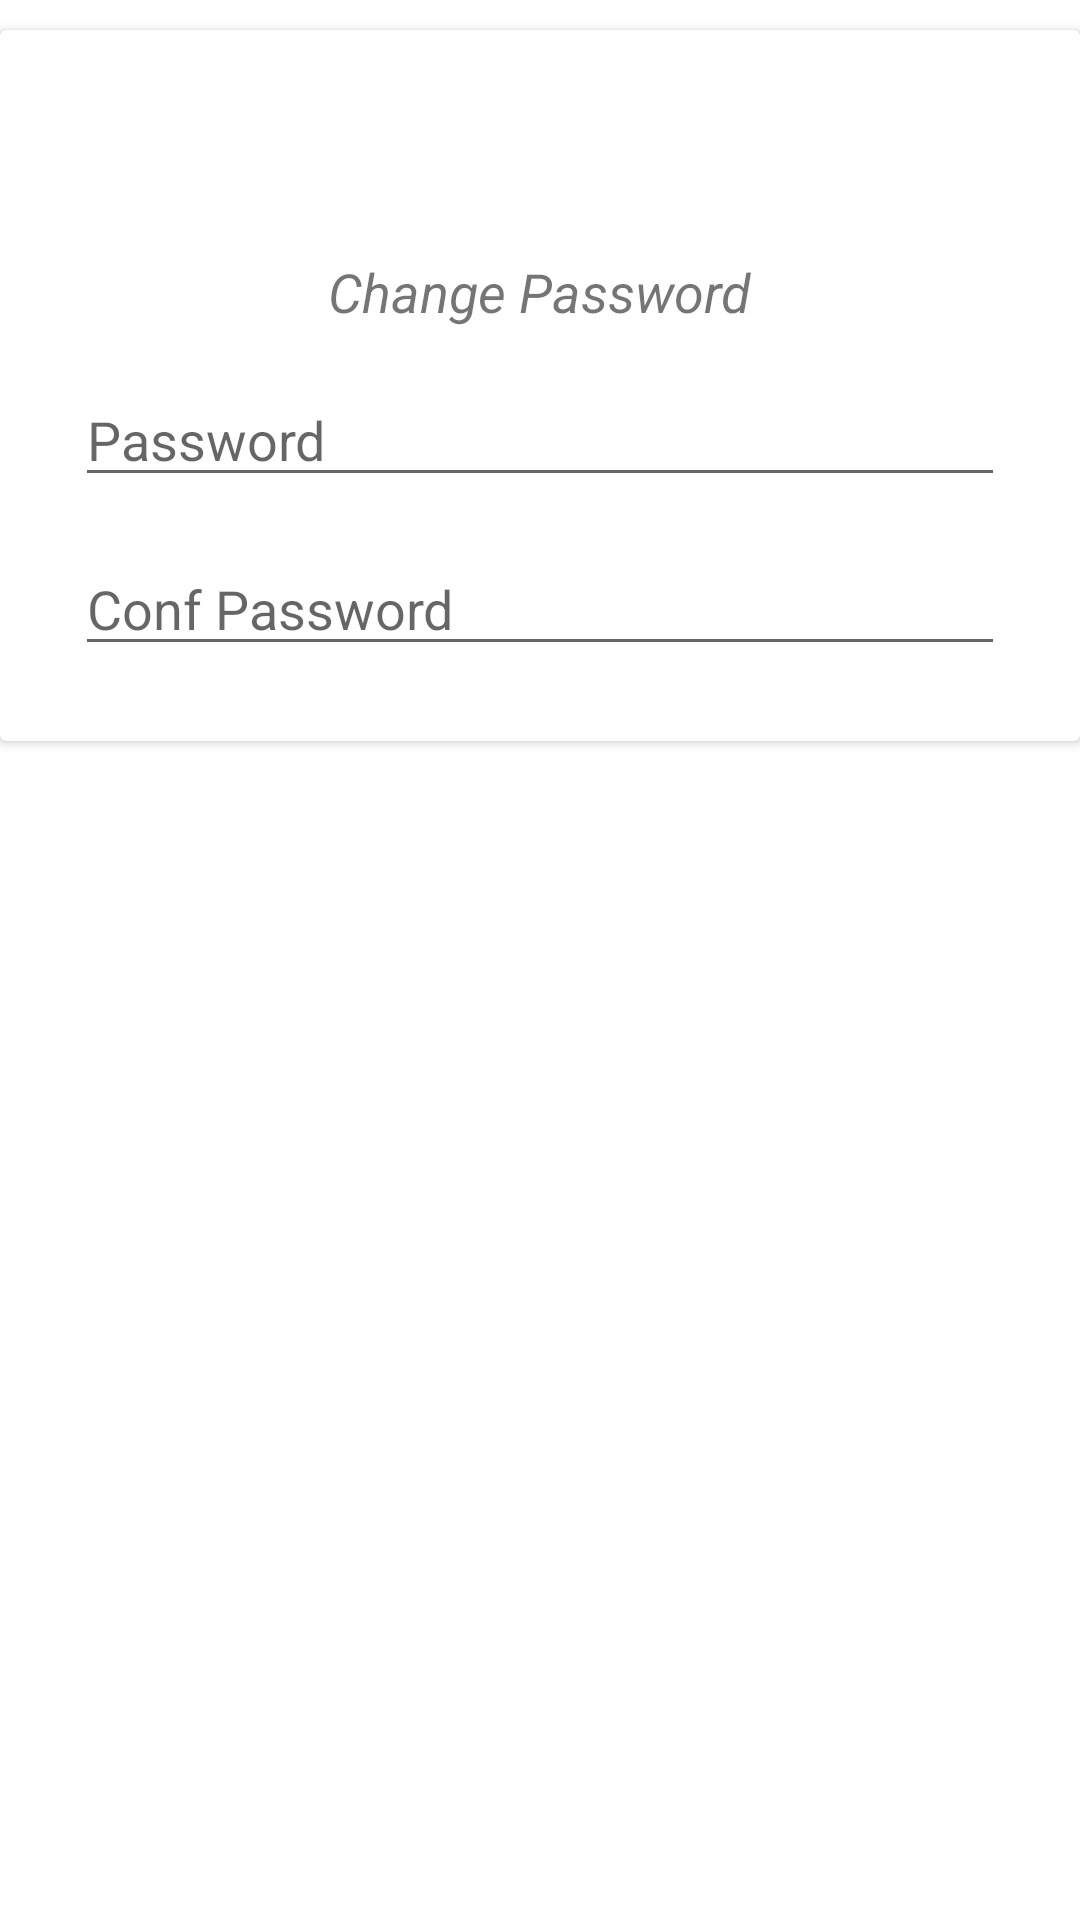

Write the Android layout XML for this screen, with the resource values it uses.
<!-- AndroidManifest.xml: application theme Theme.SailingBuddy -->
<!-- res/layout/fragment_user_update_password_dialog.xml -->
<?xml version="1.0" encoding="utf-8"?>
<LinearLayout xmlns:android="http://schemas.android.com/apk/res/android"
    android:id="@+id/layout_id"
    android:layout_width="match_parent"
    android:layout_height="wrap_content"
    android:orientation="vertical">

    <androidx.cardview.widget.CardView
        android:layout_width="match_parent"
        android:layout_height="wrap_content"
        android:layout_marginTop="10dp">

        <RelativeLayout
            android:layout_width="match_parent"
            android:layout_height="wrap_content"
            android:padding="25dp">

            <ImageView
                android:id="@+id/backImageView"
                android:layout_width="30dp"
                android:layout_height="30dp"
                android:layout_alignParentStart="true"
                android:layout_alignParentTop="true"

                android:layout_marginEnd="12dp"
                android:contentDescription="@string/app_name"
                android:src="@drawable/back" />

            <ImageView
                android:id="@+id/createImageView"
                android:layout_width="40dp"
                android:layout_height="40dp"
                android:layout_alignParentTop="true"
                android:layout_alignParentEnd="true"
                android:contentDescription="@string/app_name"
                android:padding="4dp"
                android:src="@drawable/done" />

            <TextView
                android:id="@+id/titleTextView"
                android:layout_width="wrap_content"
                android:layout_height="wrap_content"
                android:layout_centerHorizontal="true"
                android:layout_marginBottom="15dp"
                android:layout_marginTop="50dp"
                android:text="@string/change_password"
                android:textSize="18sp"
                android:textStyle="italic" />

            <EditText
                android:id="@+id/editTextPassword"
                android:layout_width="match_parent"
                android:layout_height="wrap_content"
                android:layout_below="@+id/titleTextView"
                android:hint="@string/password"
                android:textSize="18sp"
                android:autofillHints="@string/passowrd"
                android:inputType="textPassword"/>

            <EditText
                android:id="@+id/editTextConfPassword"
                android:layout_width="match_parent"
                android:layout_height="wrap_content"
                android:layout_below="@id/editTextPassword"
                android:layout_marginTop="15dp"
                android:hint="@string/conf_password"
                android:autofillHints="@string/conf_password"
                android:inputType="textPassword"

                />

        </RelativeLayout>
    </androidx.cardview.widget.CardView>
</LinearLayout>
<!-- resources referenced by this layout -->
<resources>
  <string name="app_name">SailingBudyy</string>
  <string name="change_password">Change Password</string>
  <string name="conf_password">Conf Password</string>
  <string name="passowrd">Password</string>
  <string name="password">Password</string>
  <style name="Theme.SailingBuddy" parent="Theme.MaterialComponents.DayNight.NoActionBar">
          
          <item name="colorPrimary">@color/primary_color</item>
          <item name="colorPrimaryVariant">@color/primary_dark_color</item>
          <item name="colorOnPrimary">@color/white</item>
          
          <item name="colorSecondary">@color/secondary_color</item>
          <item name="colorSecondaryVariant">@color/secondary_light_color</item>
          <item name="colorOnSecondary">@color/black</item>
          
          <item name="android:statusBarColor" tools:targetApi="l">?attr/colorPrimaryVariant</item>
          
  
      </style>
  <color name="primary_color">#84B4C8</color>
  <color name="primary_dark_color">#619196</color>
  <color name="white">#FFFFFFFF</color>
  <color name="secondary_color">#DFC7C1</color>
  <color name="secondary_light_color">#F4DCD6</color>
  <color name="black">#FF000000</color>
</resources>
